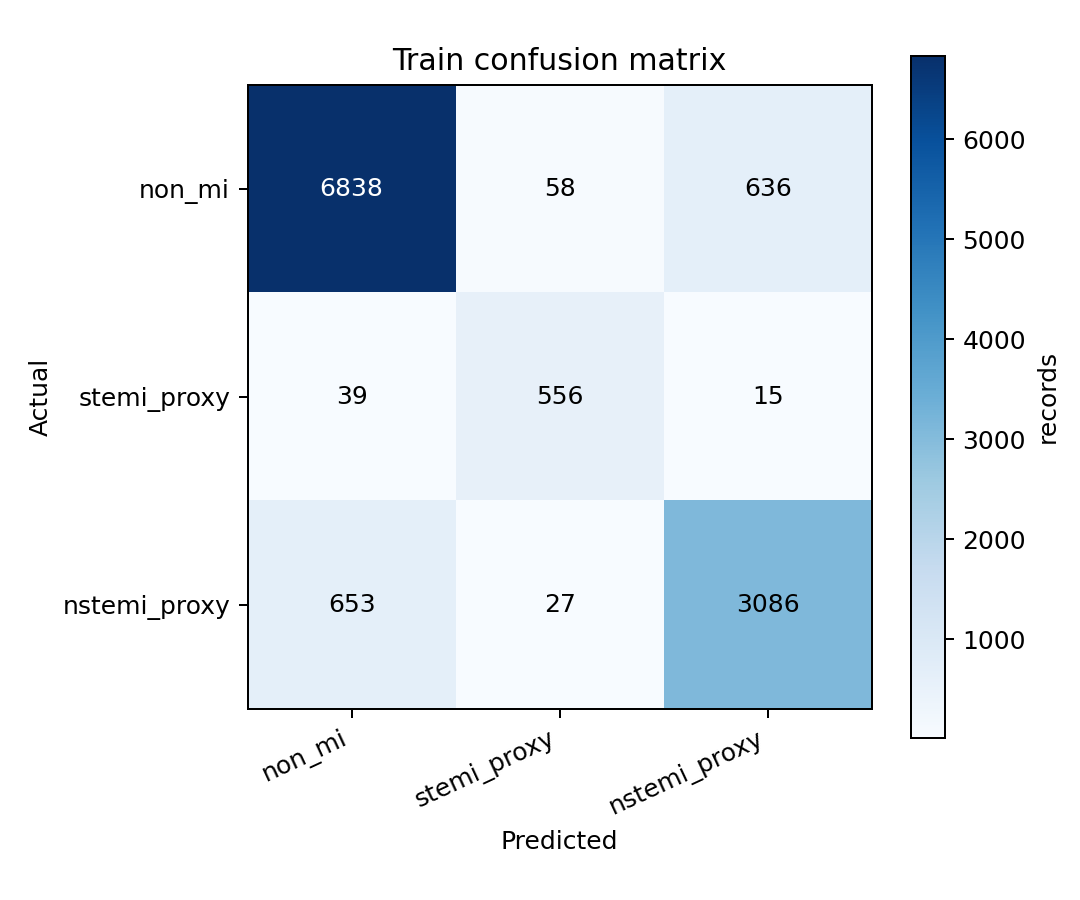

The file beside this chart, header and first rows:
actual\predicted, non_mi, stemi_proxy, nstemi_proxy
non_mi, 6838, 58, 636
stemi_proxy, 39, 556, 15
nstemi_proxy, 653, 27, 3086
